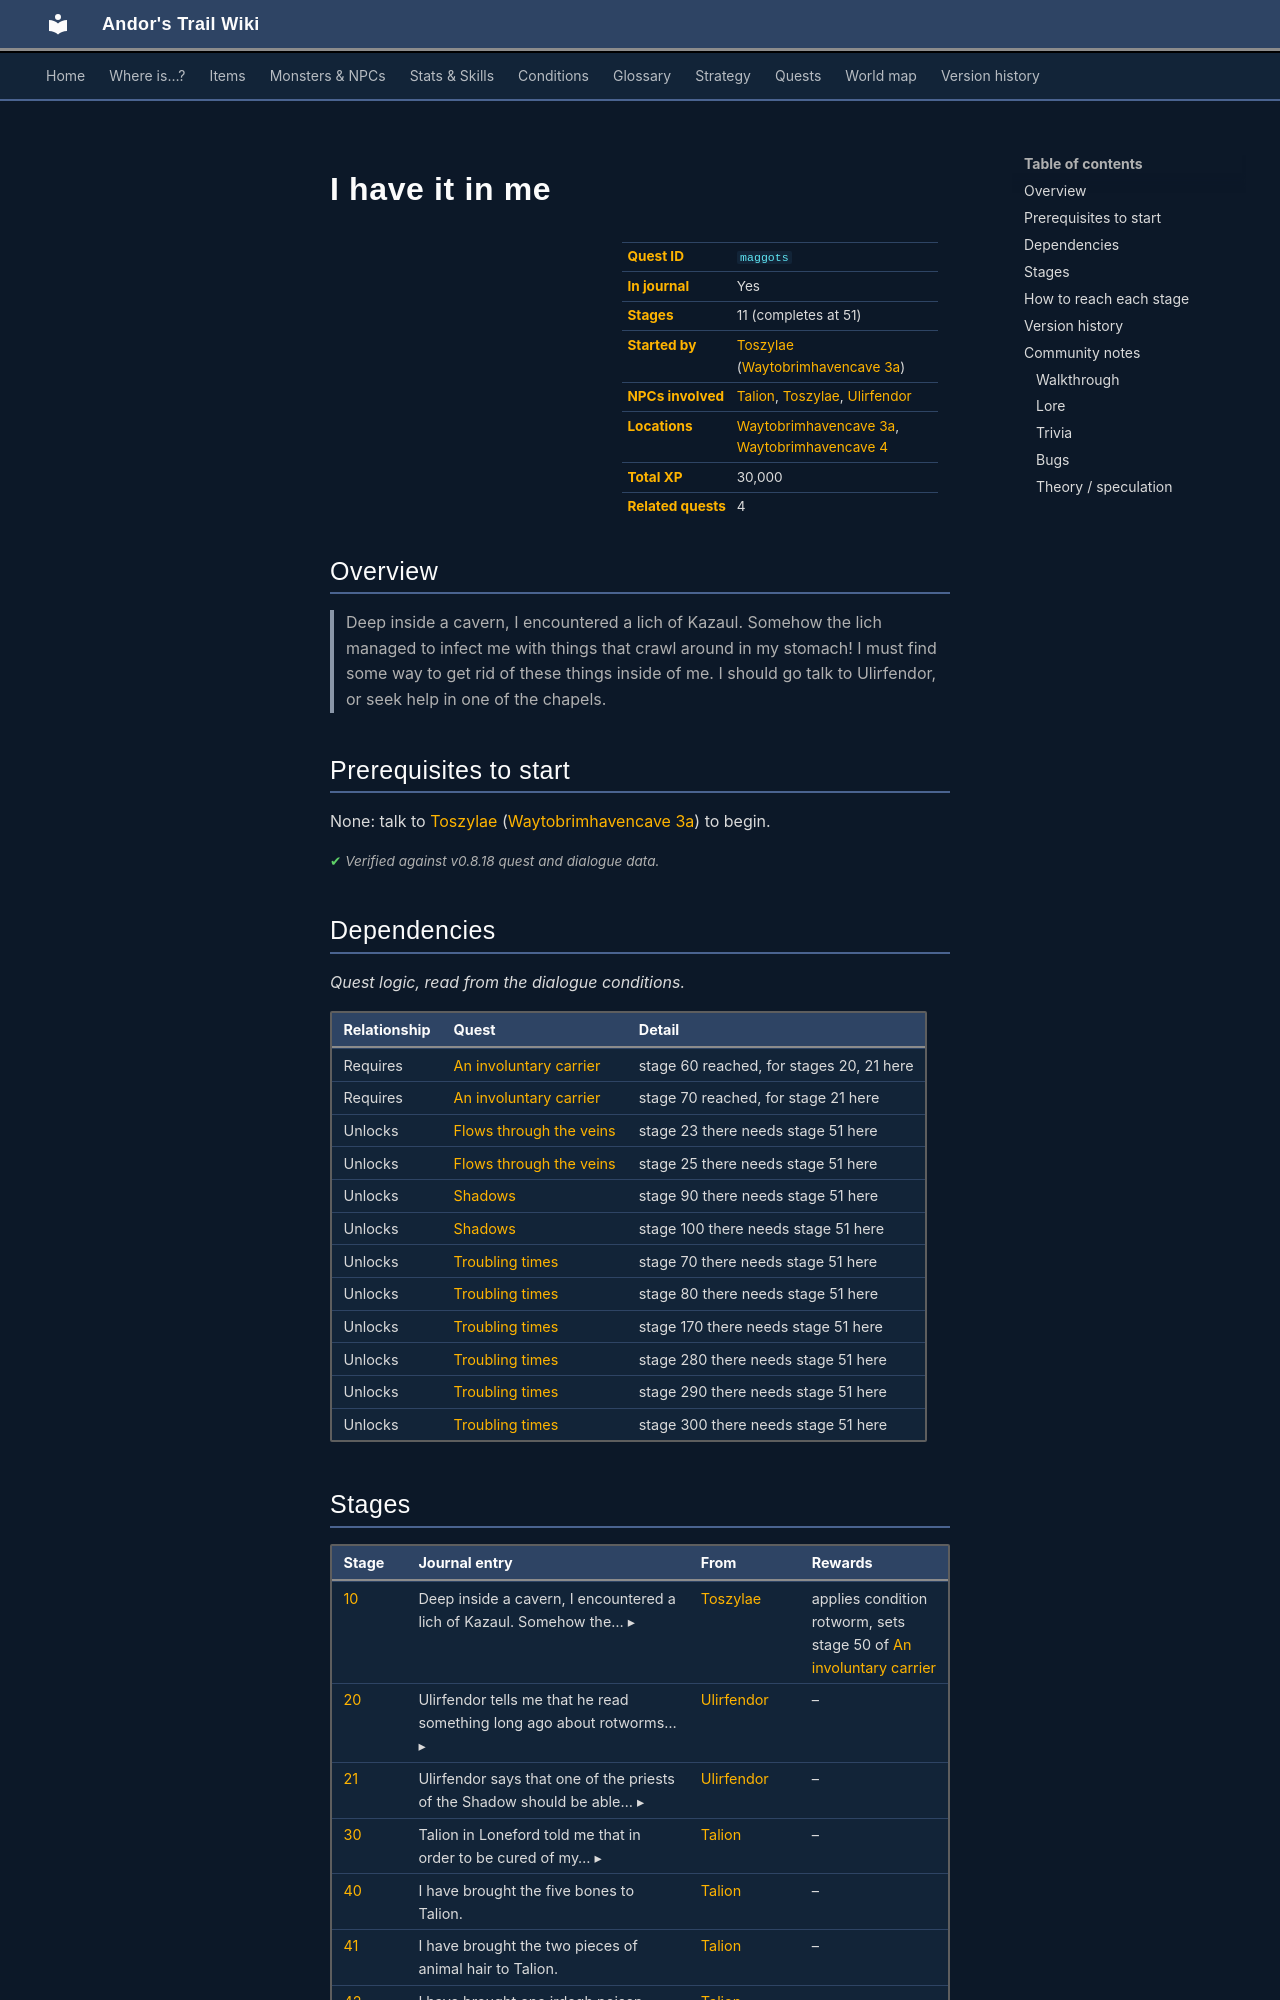

repository: asdfghjkl628/Andor-s-Trail-Wikiiii · page: quests/maggots/index.html · generator: mkdocs

---
description: "I have it in me is a quest in Andor's Trail, started by Toszylae (waytobrimhavencave3a). 11 stages, 30,000 XP in total. Deep inside a cavern, I encountered a lich of Kazaul. Somehow the lich managed to infect me with things that crawl around in my stomach! I must find some way to get rid of these…"
---

# I have it in me

<div class="infobox" markdown>

| | |
|---|---|
| **Quest ID** | `maggots` |
| **In journal** | Yes |
| **Stages** | 11 (completes at 51) |
| **Started by** | [Toszylae](../monsters/toszylae.md) ([Waytobrimhavencave 3a](../maps/waytobrimhavencave3a.md)) |
| **NPCs involved** | [Talion](../monsters/talion.md), [Toszylae](../monsters/toszylae.md), [Ulirfendor](../monsters/ulirfendor.md) |
| **Locations** | [Waytobrimhavencave 3a](../maps/waytobrimhavencave3a.md), [Waytobrimhavencave 4](../maps/waytobrimhavencave4.md) |
| **Total XP** | 30,000 |
| **Related quests** | 4 |

</div>

## Overview

> Deep inside a cavern, I encountered a lich of Kazaul. Somehow the lich managed to infect me with things that crawl around in my stomach! I must find some way to get rid of these things inside of me. I should go talk to Ulirfendor, or seek help in one of the chapels.

## Prerequisites to start

None: talk to [Toszylae](../monsters/toszylae.md) ([Waytobrimhavencave 3a](../maps/waytobrimhavencave3a.md)) to begin.


<p class="verified">Verified against v0.8.18 quest and dialogue data.</p>

## Dependencies

*Quest logic, read from the dialogue conditions.*

| Relationship | Quest | Detail |
|---|---|---|
| Requires | [An involuntary carrier](toszylae.md#stage-60) | stage 60 reached, for stages 20, 21 here |
| Requires | [An involuntary carrier](toszylae.md#stage-70) | stage 70 reached, for stage 21 here |
| Unlocks | [Flows through the veins](loneford.md#stage-23) | stage 23 there needs stage 51 here |
| Unlocks | [Flows through the veins](loneford.md#stage-25) | stage 25 there needs stage 51 here |
| Unlocks | [Shadows](shadows.md#stage-90) | stage 90 there needs stage 51 here |
| Unlocks | [Shadows](shadows.md#stage-100) | stage 100 there needs stage 51 here |
| Unlocks | [Troubling times](troubling_times.md#stage-70) | stage 70 there needs stage 51 here |
| Unlocks | [Troubling times](troubling_times.md#stage-80) | stage 80 there needs stage 51 here |
| Unlocks | [Troubling times](troubling_times.md#stage-170) | stage 170 there needs stage 51 here |
| Unlocks | [Troubling times](troubling_times.md#stage-280) | stage 280 there needs stage 51 here |
| Unlocks | [Troubling times](troubling_times.md#stage-290) | stage 290 there needs stage 51 here |
| Unlocks | [Troubling times](troubling_times.md#stage-300) | stage 300 there needs stage 51 here |
